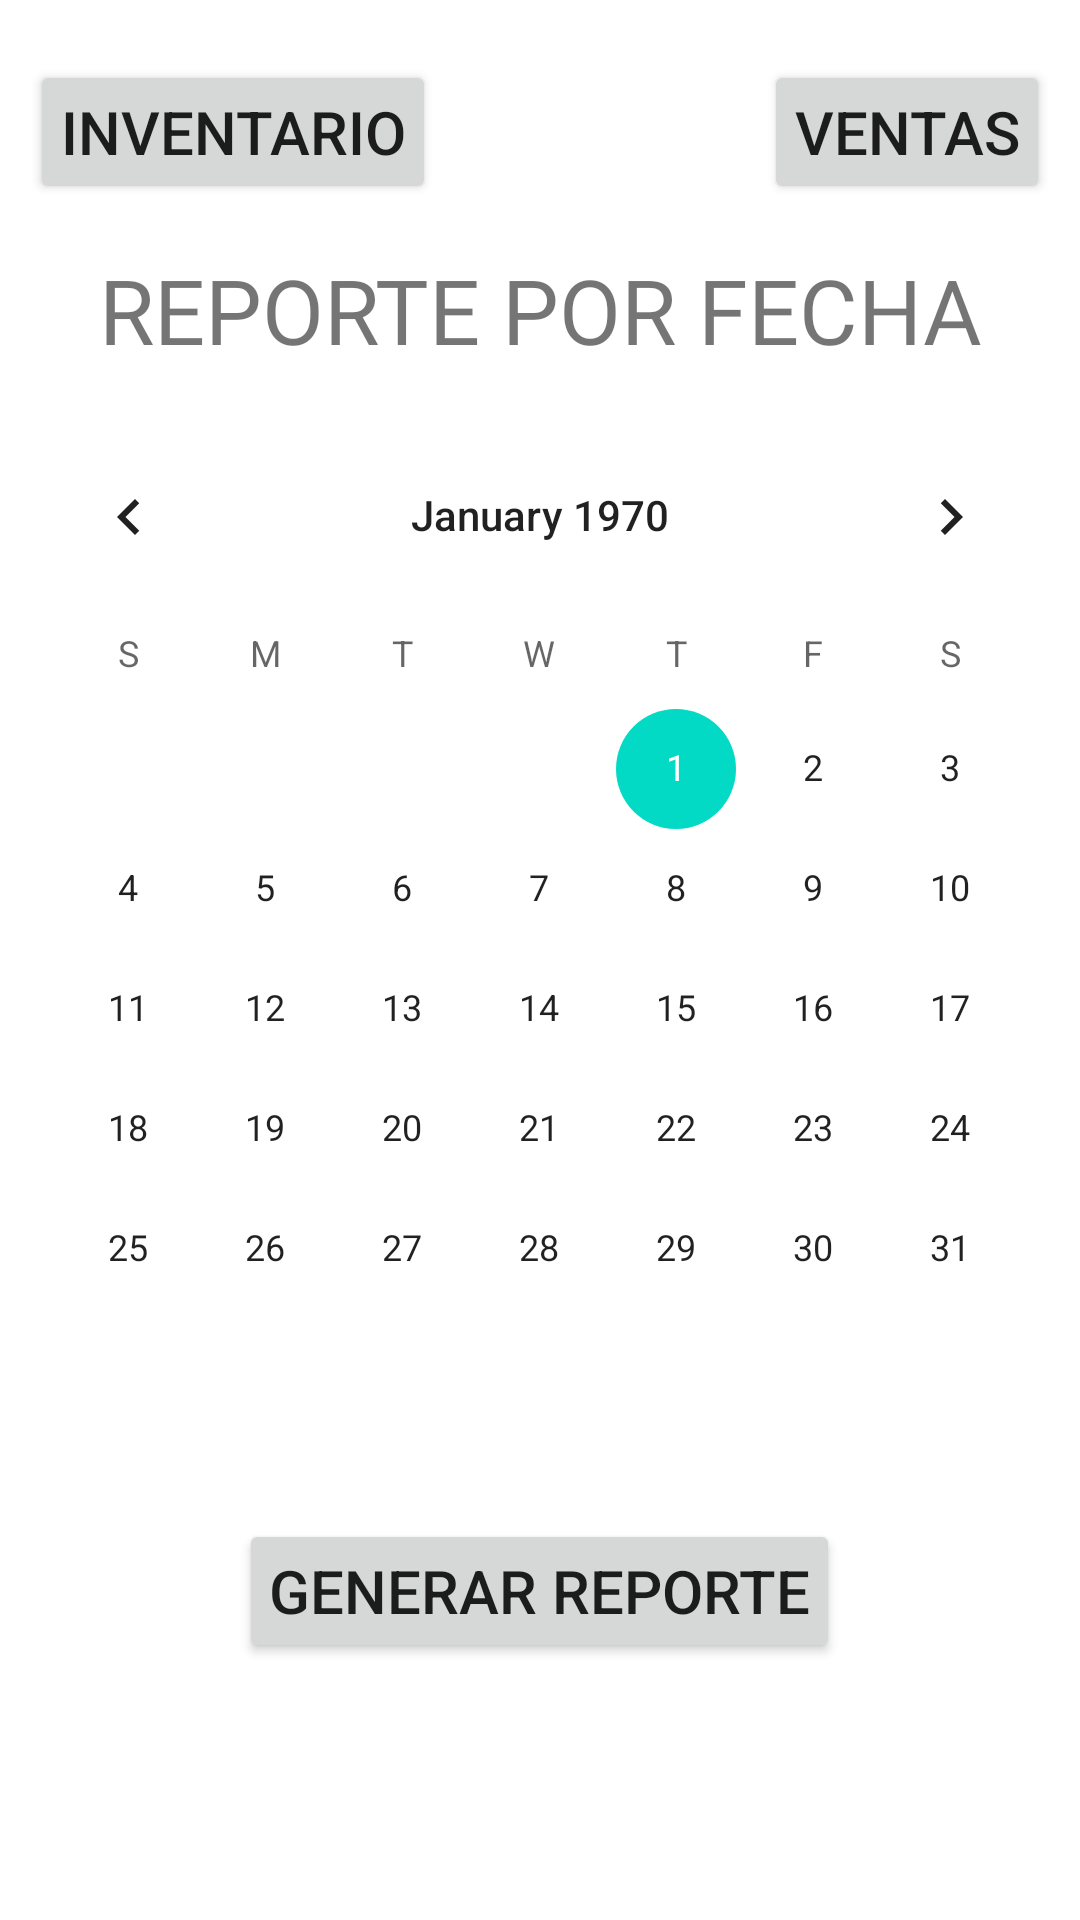

Write the Android layout XML for this screen, with the resource values it uses.
<!-- AndroidManifest.xml: application theme Theme.PuntoVenta -->
<!-- res/layout/activity_main.xml -->
<?xml version="1.0" encoding="utf-8"?>
<RelativeLayout xmlns:android="http://schemas.android.com/apk/res/android"
    xmlns:app="http://schemas.android.com/apk/res-auto"
    xmlns:tools="http://schemas.android.com/tools"
    android:layout_width="match_parent"
    android:layout_height="match_parent"
    tools:context=".MainActivity">

    <ProgressBar
        android:visibility="gone"
        android:id="@+id/progresoBarra"
        android:layout_width="wrap_content"
        android:layout_height="wrap_content"
        android:layout_centerInParent="true"
        />

    <RelativeLayout
        android:visibility="visible"
        android:id="@+id/master"
        android:layout_width="match_parent"
        android:layout_height="match_parent">

    <Button
        android:id="@+id/botonInventario"
        android:layout_width="wrap_content"
        android:layout_height="wrap_content"
        android:padding="10dp"
        android:textSize="20sp"
        android:layout_marginLeft="10dp"
        android:drawableLeft="@drawable/abrir"
        android:layout_marginTop="20dp"
        android:text="INVENTARIO" />

    <Button
        android:id="@+id/botonVentas"
        android:layout_width="wrap_content"
        android:layout_height="wrap_content"
        android:padding="10dp"
        android:layout_alignParentRight="true"
        android:layout_marginRight="10dp"
        android:textSize="20sp"
        android:layout_marginTop="20dp"
        android:drawableLeft="@drawable/abrir"
        android:text="VENTAS" />
    <TextView
        android:id="@+id/textotitulo"
        android:layout_below="@id/botonVentas"
        android:layout_width="match_parent"
        android:layout_height="wrap_content"
        android:layout_marginTop="15dp"
        android:text="REPORTE POR FECHA"
        android:gravity="center"
        android:fontFamily="@font/teko_titulos"
        android:textSize="30sp"
        />

    <CalendarView
        android:id="@+id/calendario"
        android:layout_below="@id/textotitulo"
        android:layout_marginTop="15dp"
        android:layout_width="match_parent"
        android:layout_height="wrap_content"
        />
    <Button
        android:id="@+id/botonReportes"
        android:drawableLeft="@drawable/abrir"
        android:layout_width="wrap_content"
        android:layout_height="wrap_content"
        android:layout_below="@id/calendario"
        android:layout_centerHorizontal="true"
        android:text="GENERAR REPORTE"
        android:layout_marginTop="30dp"
        android:padding="10dp"
        android:textSize="20sp"/>
    </RelativeLayout>
</RelativeLayout>
<!-- resources referenced by this layout -->
<resources>
  <style name="Theme.PuntoVenta" parent="Theme.MaterialComponents.DayNight.NoActionBar">
          
          <item name="colorPrimary">@color/purple_500</item>
          <item name="colorPrimaryVariant">@color/purple_700</item>
          <item name="colorOnPrimary">@color/white</item>
          
          <item name="colorSecondary">@color/teal_200</item>
          <item name="colorSecondaryVariant">@color/teal_700</item>
          <item name="colorOnSecondary">@color/black</item>
          
          <item name="android:statusBarColor" tools:targetApi="l">?attr/colorPrimaryVariant</item>
          
      </style>
  <color name="purple_500">#fd007f</color>
  <color name="purple_700">#C3D3FF</color>
  <color name="white">#FFFFFFFF</color>
  <color name="teal_200">#FF03DAC5</color>
  <color name="teal_700">#FF018786</color>
  <color name="black">#FF000000</color>
</resources>
